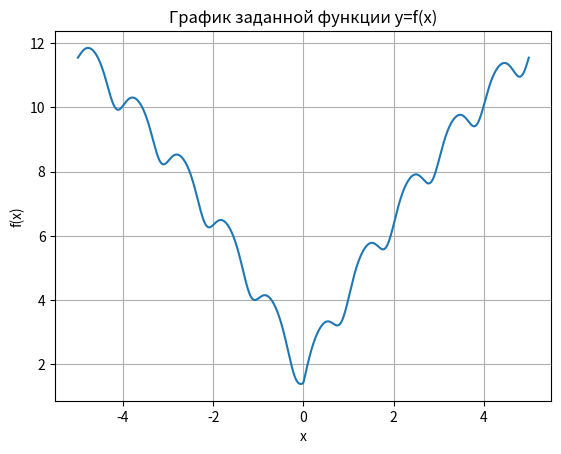

Generate this figure with matplotlib:
print ('Импорт требуемых библиотек')
import numpy as np
import matplotlib.pyplot as pl
import os
print ('Создание папки results')
if not os.path.exists('results'):
    os.mkdir('results')
print ('Папка создана')
x=np.linspace(-5,5,500)
y = -20*np.exp(-0.2*np.sqrt(0.5*x**2))-np.exp(0.5*
                (np.cos(2*np.pi*x+1)))+np.e+20           
print ('Построение графика заданной функции y=f(x)')
pl.title('График заданной функции y=f(x)')
pl.plot(x,y)
pl.xlabel('x')
pl.ylabel('f(x)')
pl.grid()
pl.show()
print ('Создание файла заданного формата')
p = os.path.join(os.getcwd(),'results','task_01_4O-506C_Mironov_02.csv')
print ('Файл создан')
with open(p, 'w') as f:
    f.write('№ x{0:4} y(x) \n'.format(''))
    
    for i in range(0,500):
        f.write('{0}{1}{2}{3:4}{4}{5}{6} \n'.format(str(i),',','\t',str(x[i]),',',
                                              '\t',str(y[i])))
print ('Результат работы сохранен в results\\task_01_4O-506C_Mironov_02.csv')
